2-way image classification set "Dataset" from GitHub (FieldRoboticsLab/Dataset-for-Indoor-Surface-Classification); label vocabulary: carpet, wood.

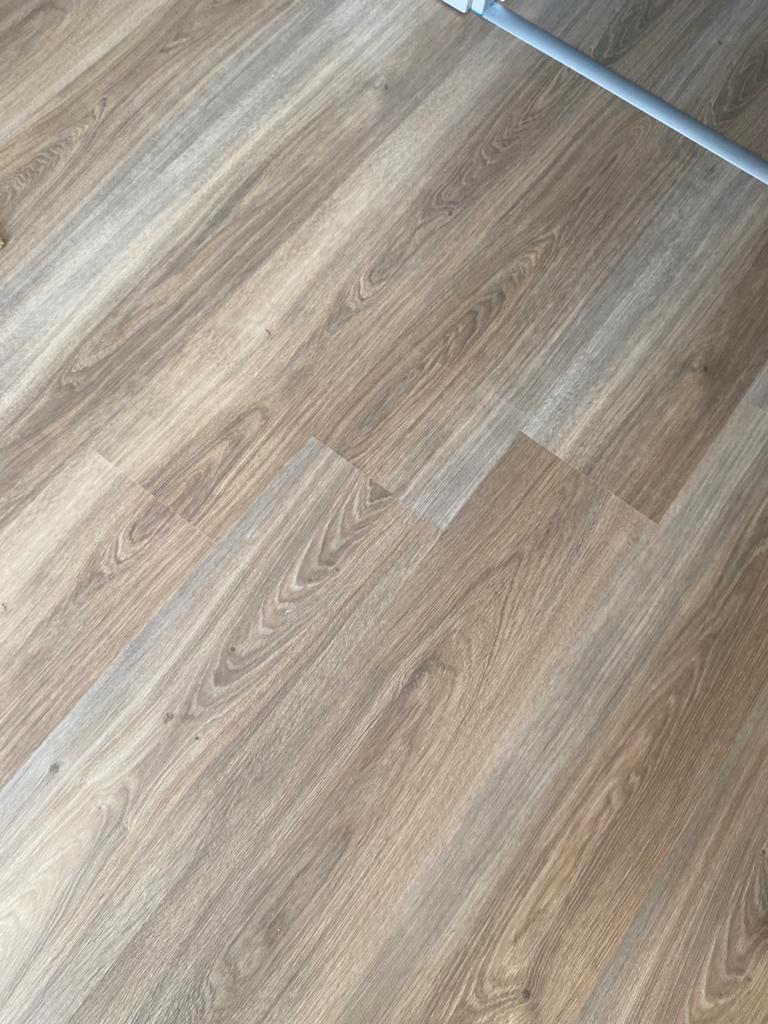
Label: wood

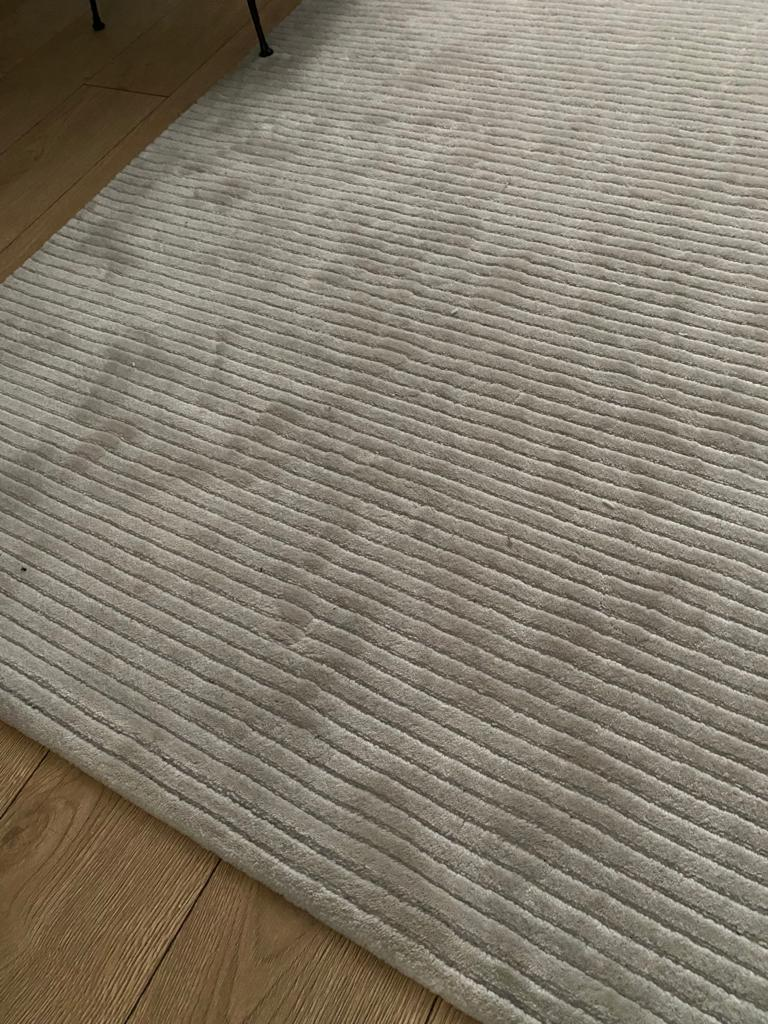
Label: carpet

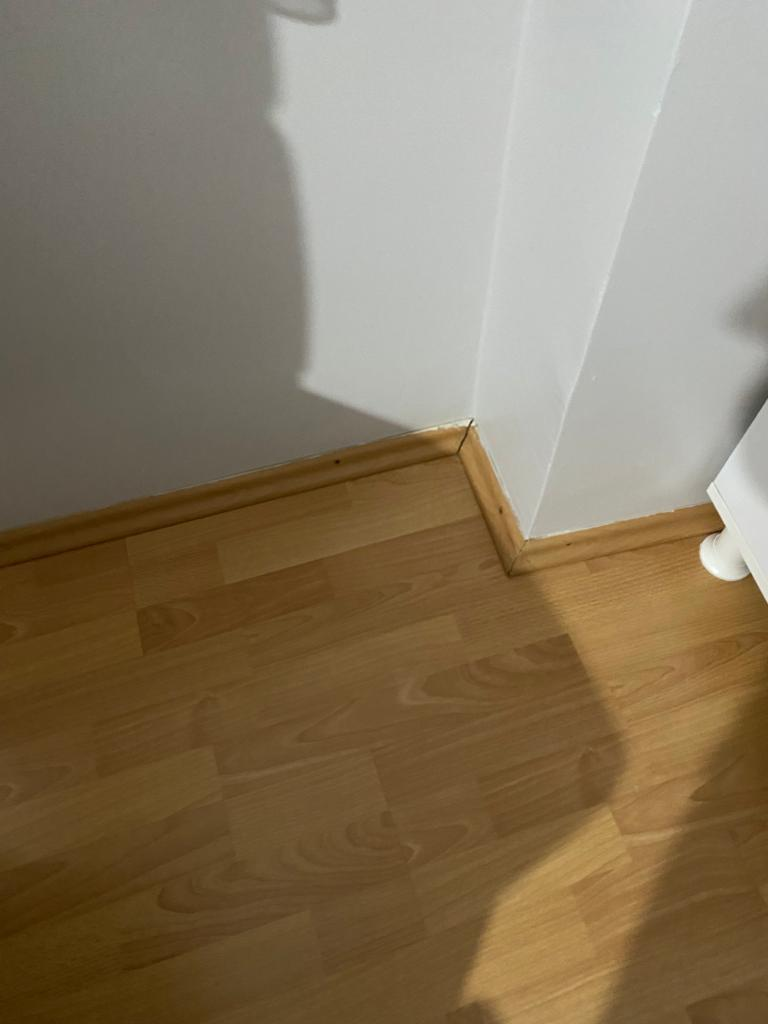
Label: wood

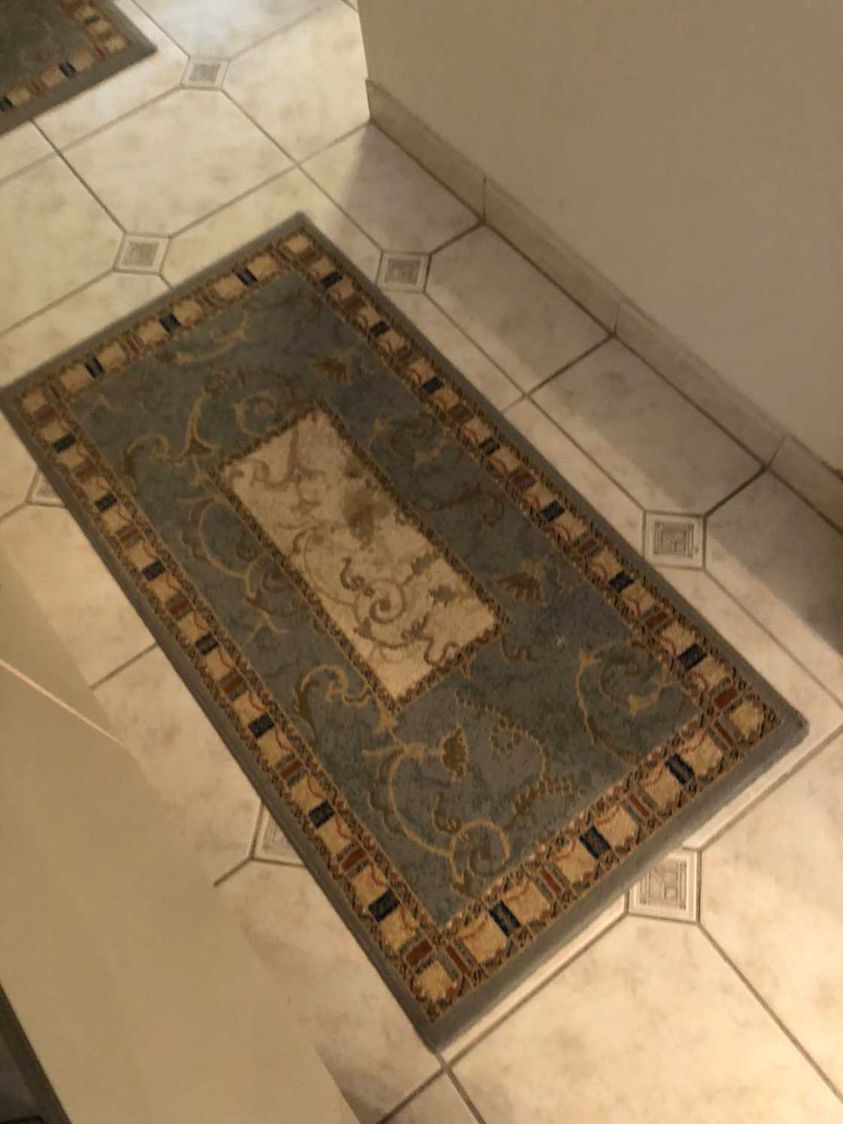
Label: carpet

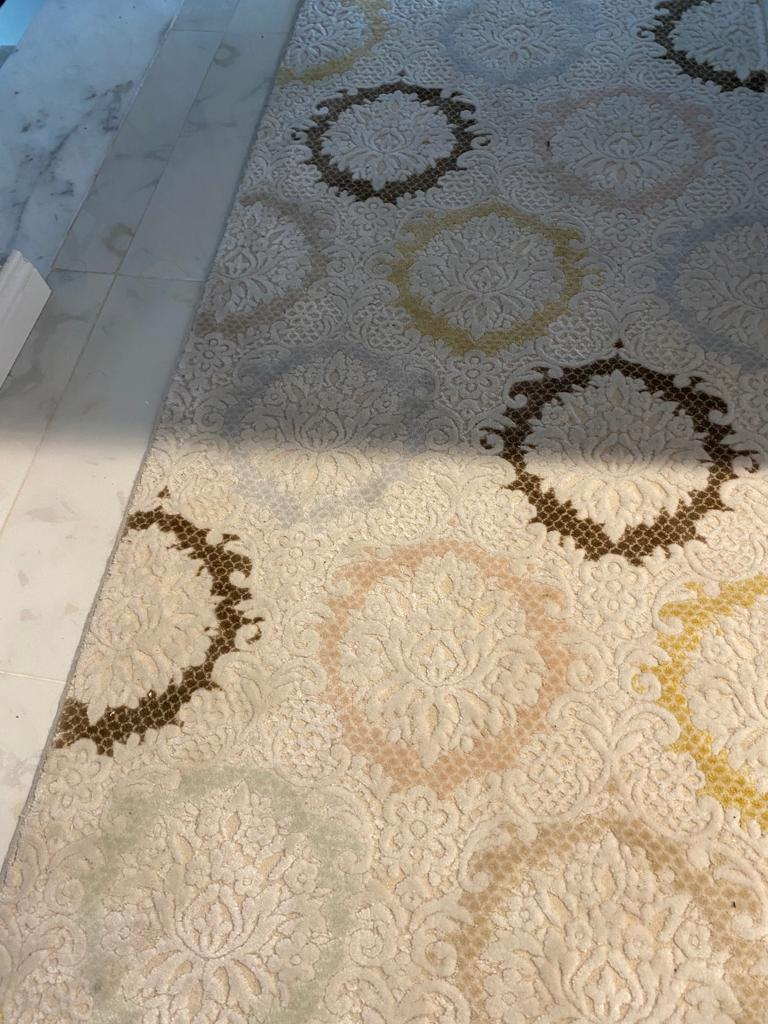
Label: carpet

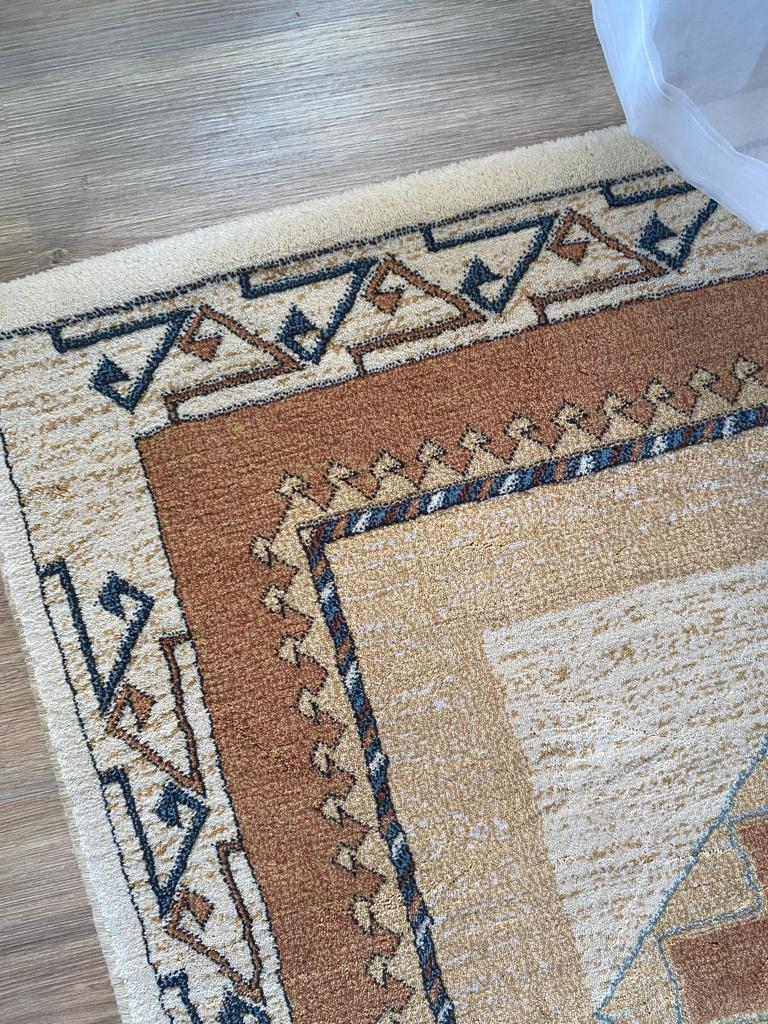
Label: carpet
